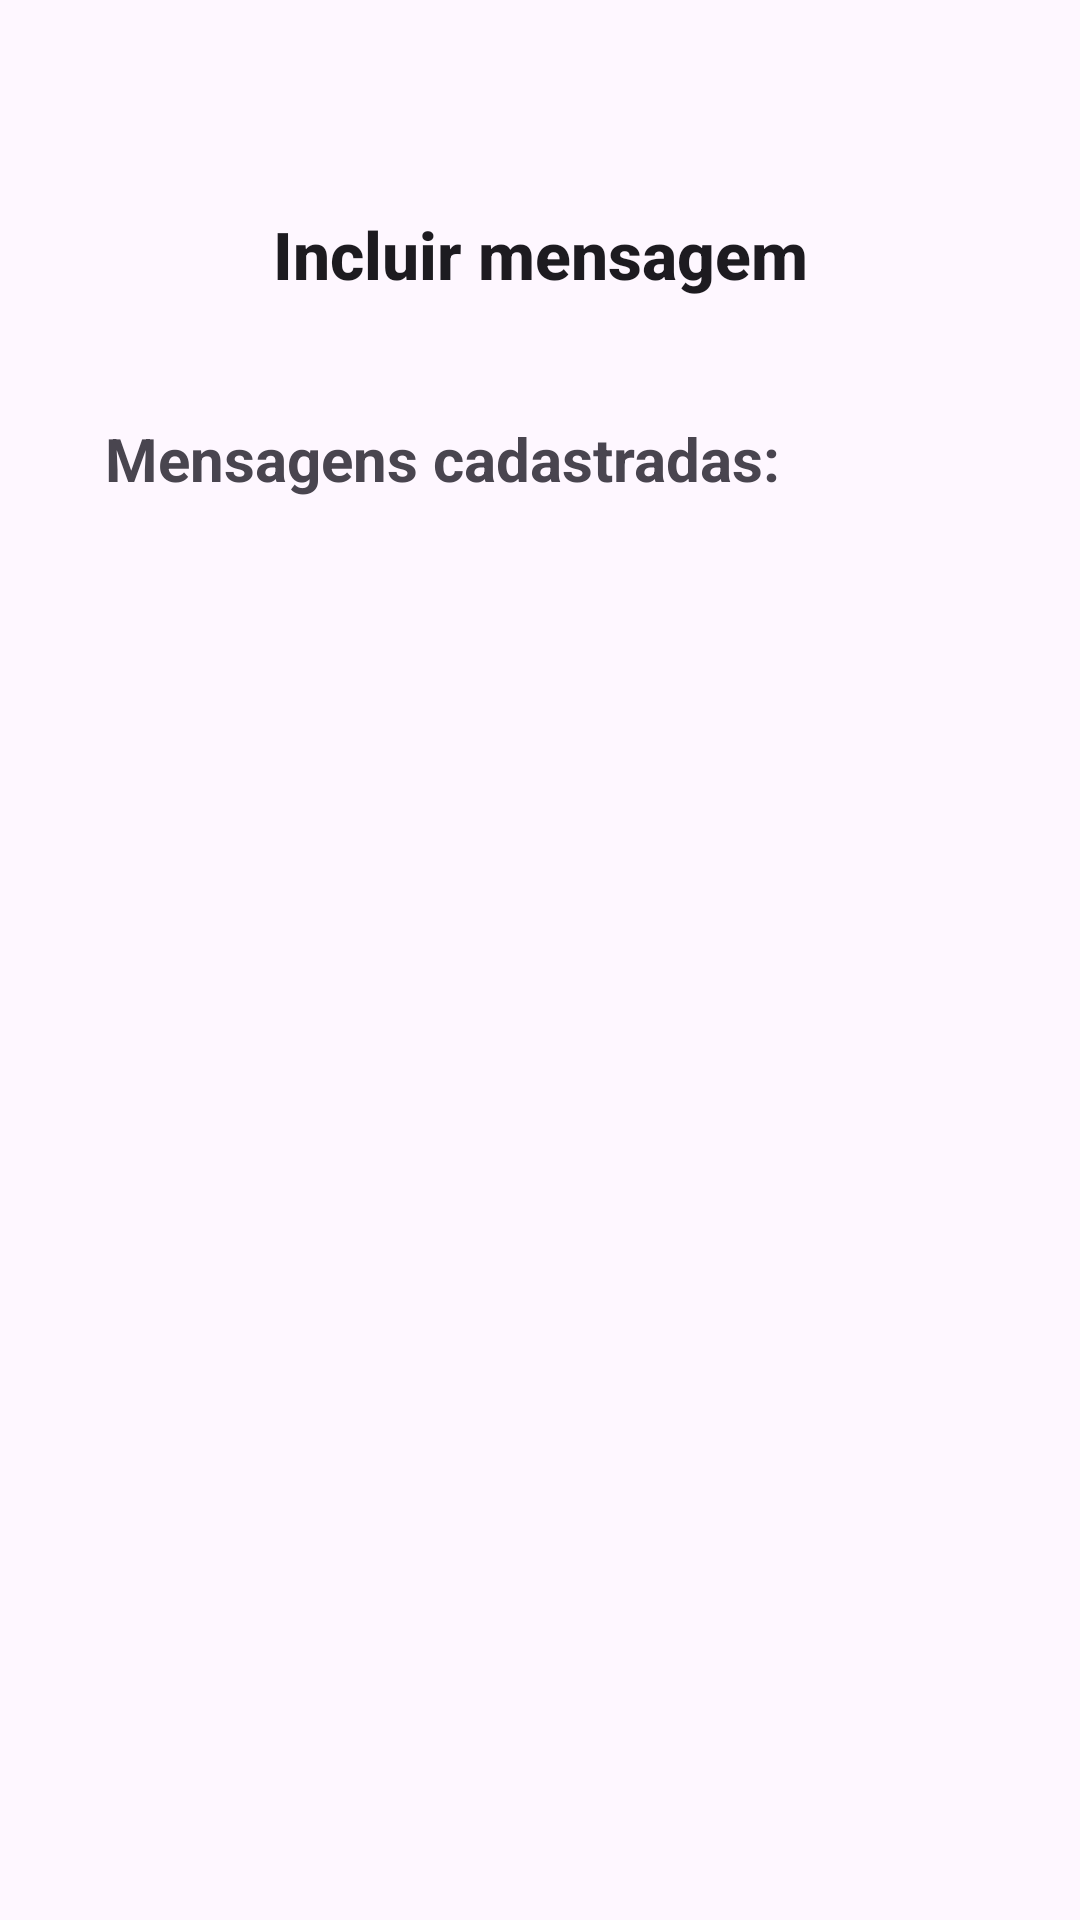

Android layout source for this screen:
<!-- AndroidManifest.xml: application theme Theme.N2_Faustino -->
<!-- res/layout/activity_main.xml -->
<?xml version="1.0" encoding="utf-8"?>
<LinearLayout xmlns:android="http://schemas.android.com/apk/res/android"
    xmlns:app="http://schemas.android.com/apk/res-auto"
    xmlns:tools="http://schemas.android.com/tools"
    android:layout_width="match_parent"
    android:layout_height="match_parent"
    android:orientation="vertical">

    <androidx.appcompat.widget.AppCompatButton
        android:id="@+id/button_incluir_mensagem"
        style="@style/Button"
        android:layout_marginTop="50dp"
        android:text="Incluir mensagem"
        />

    <TextView
        android:id="@+id/txtListaMensagens"
        android:text="Mensagens cadastradas:"
        style="@style/Titulo"
        android:layout_marginTop="20dp"/>

    <ListView
        android:id="@+id/listaMensagens"
        android:layout_width="match_parent"
        android:layout_height="match_parent"
        android:layout_marginTop="20dp"
        android:layout_marginLeft="35dp"
        android:layout_marginRight="35dp"/>

</LinearLayout>
<!-- resources referenced by this layout -->
<resources>
  <style name="Button">
          <item name="android:layout_width">match_parent</item>
          <item name="android:layout_height">wrap_content</item>
          <item name="android:backgroundTint">@color/purple</item>
          <item name="android:textSize">22sp</item>
          <item name="android:textStyle">bold</item>
          <item name="android:textAllCaps">false</item>
          <item name="android:background">@drawable/arredondar_button</item>
          <item name="android:padding">20dp</item>
          <item name="android:layout_marginLeft">35dp</item>
          <item name="android:layout_marginRight">35dp</item>
      </style>
  <style name="Titulo">
          <item name="android:textSize">20sp</item>
          <item name="android:textStyle">bold</item>
          <item name="android:layout_width">wrap_content</item>
          <item name="android:layout_height">wrap_content</item>
          <item name="android:layout_marginLeft">35dp</item>
          <item name="android:layout_marginRight">35dp</item>
          <item name="layout_constraintTop_toBottomOf">parent</item>
      </style>
  <style name="Theme.N2_Faustino" parent="Base.Theme.N2_Faustino" />
  <color name="purple">#A020F0</color>
  <style name="Base.Theme.N2_Faustino" parent="Theme.Material3.DayNight.NoActionBar">
          
          
      </style>
</resources>
